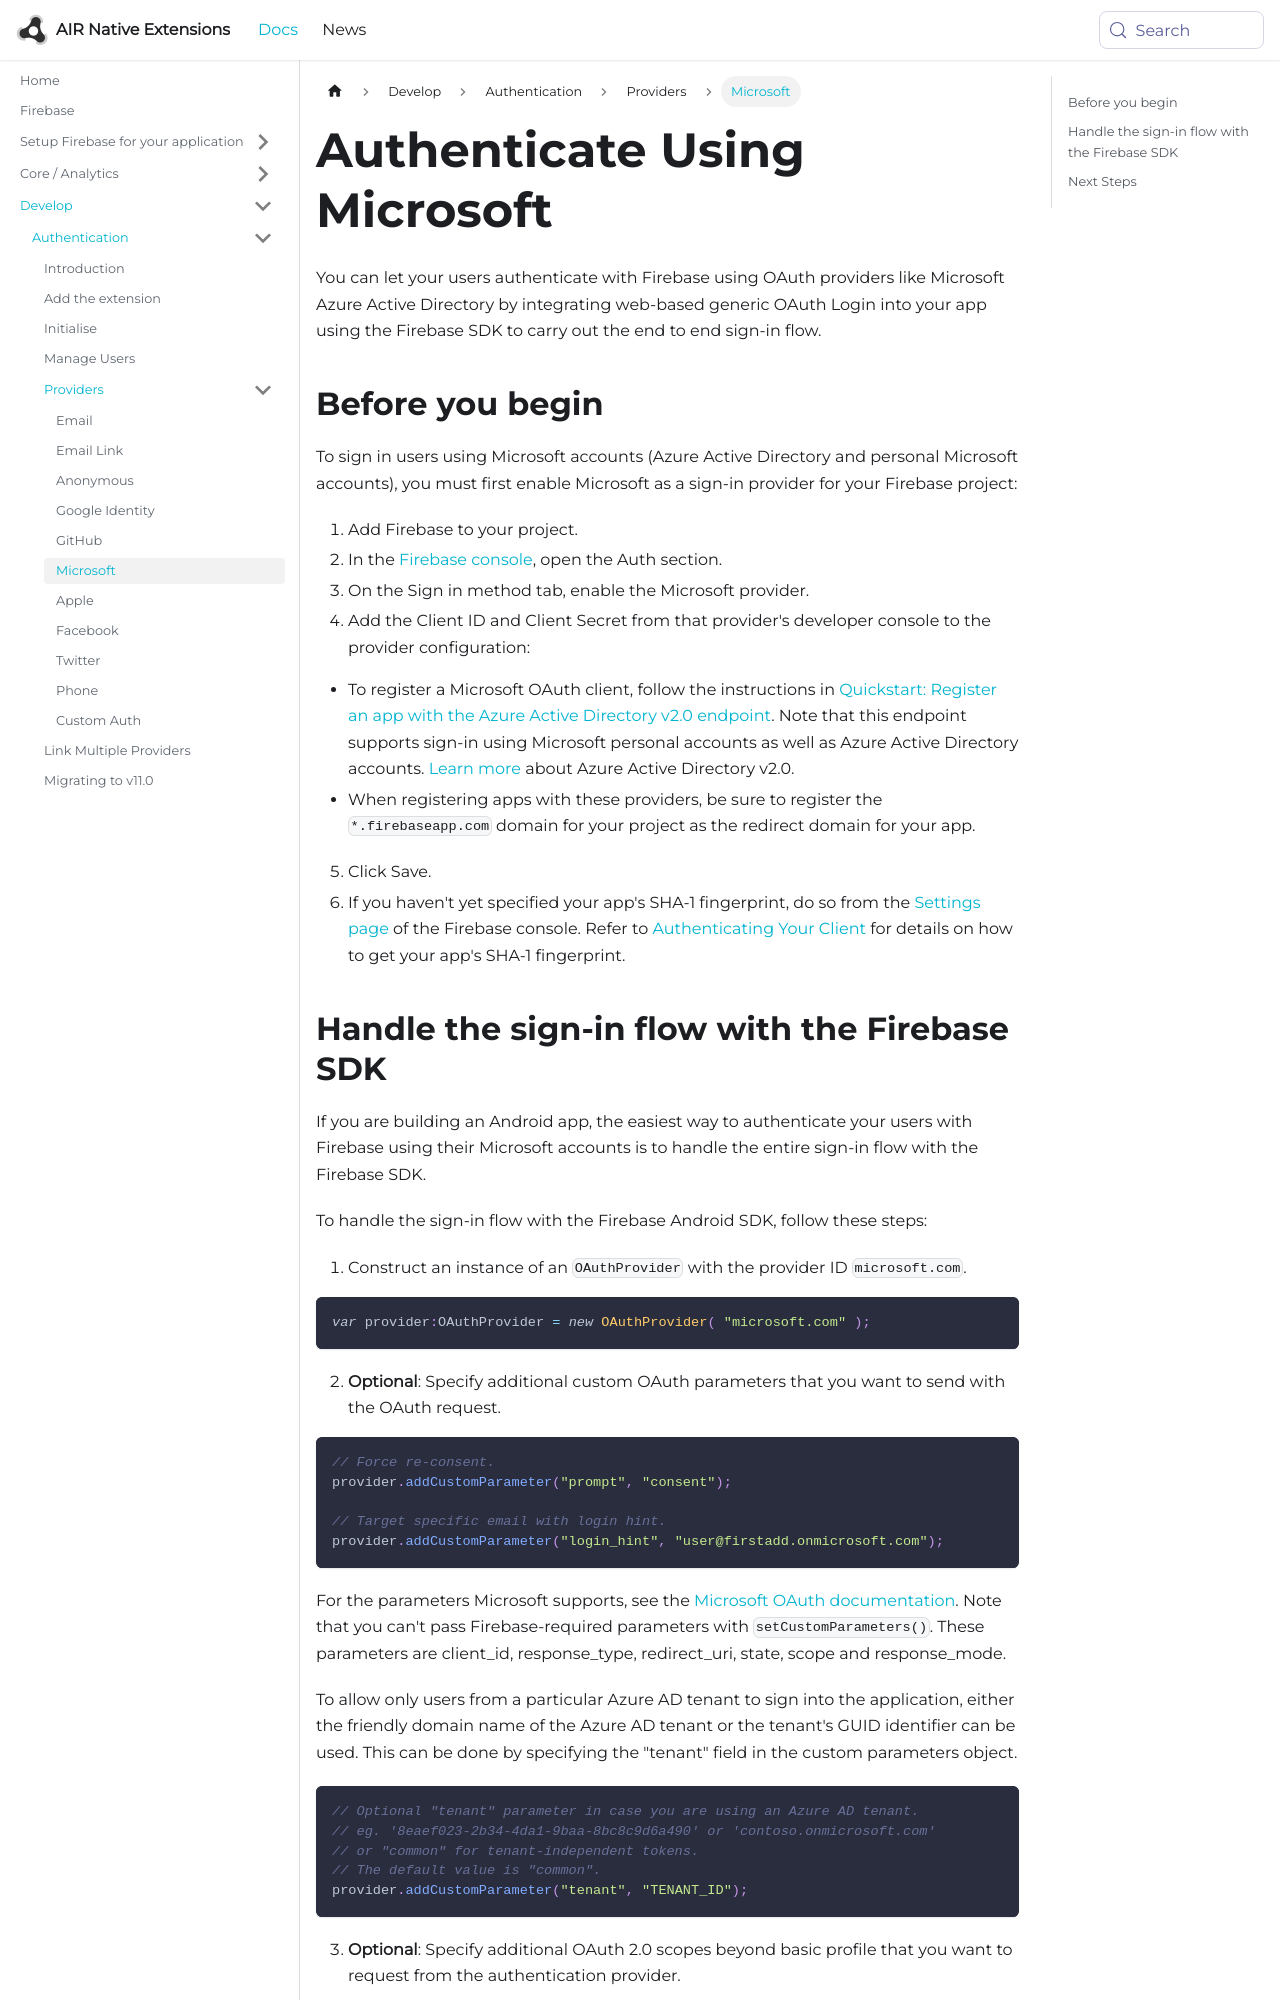

repository: airnativeextensions/nativeextensions-documentation · page: docs/firebase/auth/provider/microsoft/index.html · generator: docusaurus

---
title: Auth - Provider - Microsoft
sidebar_label: Microsoft
---

# Authenticate Using Microsoft

You can let your users authenticate with Firebase using OAuth providers like Microsoft Azure Active Directory by integrating web-based generic OAuth Login into your app using the Firebase SDK to carry out the end to end sign-in flow.



## Before you begin

To sign in users using Microsoft accounts (Azure Active Directory and personal Microsoft accounts), you must first enable Microsoft as a sign-in provider for your Firebase project:

1. Add Firebase to your project.
2. In the [Firebase console](https://console.firebase.google.com/), open the Auth section.
3. On the Sign in method tab, enable the Microsoft provider.
4. Add the Client ID and Client Secret from that provider's developer console to the provider configuration:
  - To register a Microsoft OAuth client, follow the instructions in [Quickstart: Register an app with the Azure Active Directory v2.0 endpoint](https://docs.microsoft.com/en-us/azure/active-directory/develop/quickstart-v2-register-an-app). Note that this endpoint supports sign-in using Microsoft personal accounts as well as Azure Active Directory accounts. [Learn more](https://docs.microsoft.com/en-us/azure/active-directory/develop/v2-overview) about Azure Active Directory v2.0.
  - When registering apps with these providers, be sure to register the `*.firebaseapp.com` domain for your project as the redirect domain for your app.
5. Click Save.
6. If you haven't yet specified your app's SHA-1 fingerprint, do so from the [Settings page](https://console.firebase.google.com/project/_/settings/general/) of the Firebase console. Refer to [Authenticating Your Client](https://developers.google.com/android/guides/client-auth) for details on how to get your app's SHA-1 fingerprint.
